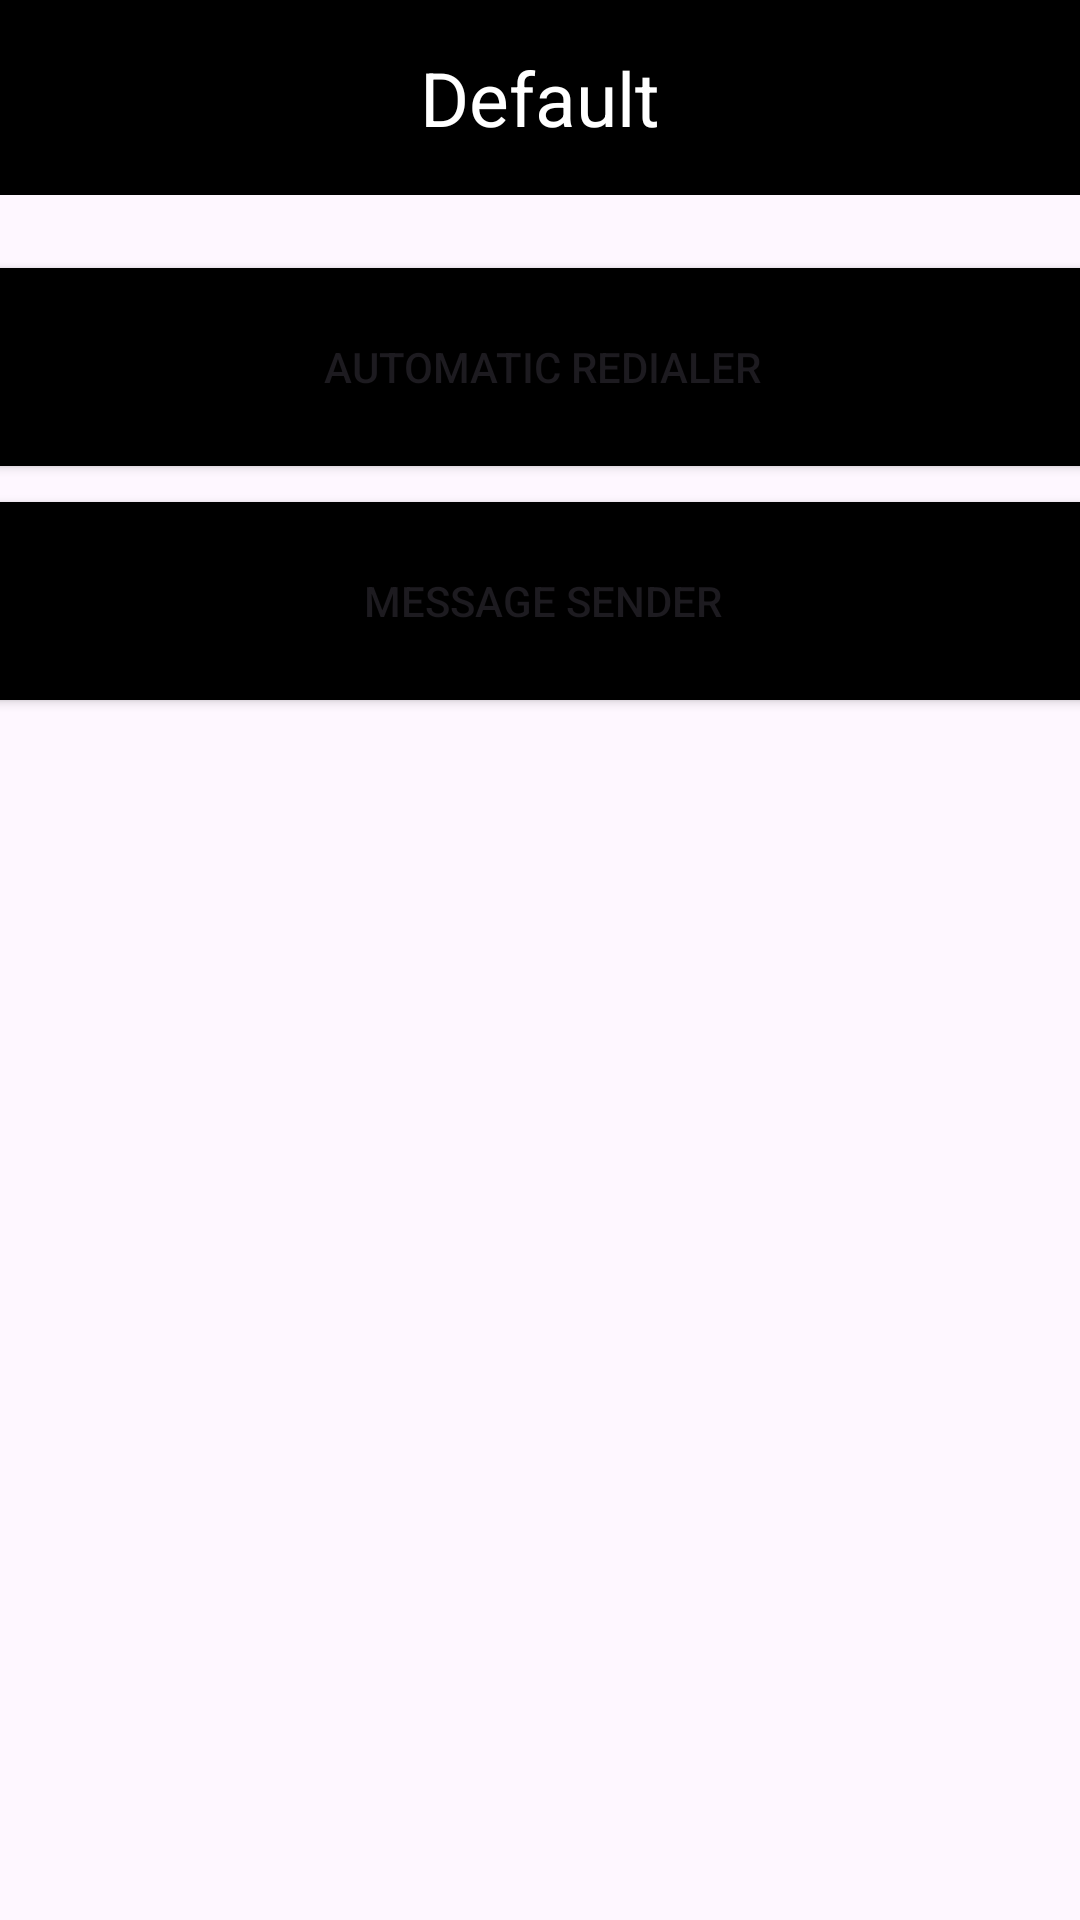

Here is an Android app screen rendered from its layout file. Give the layout XML and the strings, colors and styles it references.
<!-- AndroidManifest.xml: application theme Theme.Util -->
<!-- res/layout/activity_main.xml -->
<?xml version="1.0" encoding="utf-8"?>
<androidx.coordinatorlayout.widget.CoordinatorLayout xmlns:android="http://schemas.android.com/apk/res/android"
    xmlns:tools="http://schemas.android.com/tools"
    android:layout_width="match_parent"
    android:layout_height="match_parent"
    android:fitsSystemWindows="true"
    tools:context="com.util.main.MainActivity">

    <com.google.android.material.appbar.AppBarLayout
        android:layout_width="match_parent"
        android:layout_height="wrap_content"
        android:fitsSystemWindows="true">

    </com.google.android.material.appbar.AppBarLayout>

    <include
        layout="@layout/app_header"
        tools:layout_editor_absoluteX="0dp"
        tools:layout_editor_absoluteY="0dp" />

    <include layout="@layout/content_main" />

</androidx.coordinatorlayout.widget.CoordinatorLayout>
<!-- res/layout/app_header.xml (included above) -->
<?xml version="1.0" encoding="utf-8"?>
<LinearLayout xmlns:android="http://schemas.android.com/apk/res/android"
    android:layout_width="match_parent"
    android:layout_height="match_parent">

    <TextView
        android:id="@+id/app_header"
        android:layout_width="match_parent"
        android:layout_height="65dp"
        android:background="@color/color30_dark"
        android:gravity="center"
        android:text="@string/app_header_default_name"
        android:textColor="@color/color60_dark"
        android:textSize="@dimen/text_size_1" />

</LinearLayout>
<!-- res/layout/content_main.xml (included above) -->
<?xml version="1.0" encoding="utf-8"?>
<androidx.constraintlayout.widget.ConstraintLayout xmlns:android="http://schemas.android.com/apk/res/android"
    xmlns:app="http://schemas.android.com/apk/res-auto"
    android:layout_width="match_parent"
    android:layout_height="match_parent"
    app:layout_behavior="@string/appbar_scrolling_view_behavior">

    <Button
        android:id="@+id/automatic_redialer"
        android:layout_width="374dp"
        android:layout_height="78dp"
        android:backgroundTint="@color/color30_dark"
        android:clickable="true"
        android:text="@string/automatic_redialer"
        app:layout_constraintBottom_toBottomOf="parent"
        app:layout_constraintEnd_toEndOf="parent"
        app:layout_constraintHorizontal_bias="0.489"
        app:layout_constraintStart_toStartOf="parent"
        app:layout_constraintTop_toTopOf="parent"
        app:layout_constraintVertical_bias="0.148" />

    <Button
        android:id="@+id/message_sender"
        android:layout_width="374dp"
        android:layout_height="78dp"
        android:backgroundTint="@color/color30_dark"
        android:clickable="true"
        android:text="@string/message_sender"
        app:layout_constraintBottom_toBottomOf="parent"
        app:layout_constraintEnd_toEndOf="parent"
        app:layout_constraintHorizontal_bias="0.486"
        app:layout_constraintStart_toStartOf="parent"
        app:layout_constraintTop_toBottomOf="@+id/automatic_redialer"
        app:layout_constraintVertical_bias="0.0" />

</androidx.constraintlayout.widget.ConstraintLayout>
<!-- resources referenced by this layout -->
<resources>
  <color name="color30_dark">#FF000000</color>
  <color name="color60_dark">#FFFFFFFF</color>
  <dimen name="text_size_1">25sp</dimen>
  <string name="app_header_default_name">Default</string>
  <string name="automatic_redialer">Automatic Redialer</string>
  <string name="message_sender">Message Sender</string>
  <style name="Theme.Util" parent="Base.Theme.Util" />
  <style name="Base.Theme.Util" parent="Theme.Material3.Light.NoActionBar">
          
          
      </style>
</resources>
